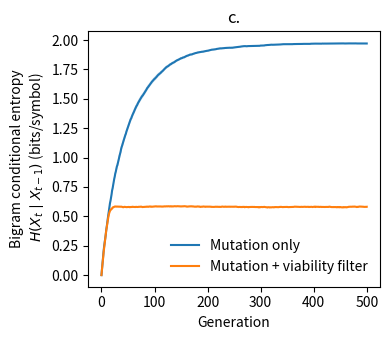

Recreate this plot in Python.
#!/usr/bin/env python3
"""
One-panel Option 1 (toy simulation) for SI Fig. S1

Goal: illustrate drift toward a high-entropy regime under mutation alone,
and boundedness under a simple viability constraint, without making any
empirical claim about real genomes.

Panel: empirical bigram conditional entropy H(X_t | X_{t-1}) (bits/symbol)
over generations, for:
  (A) mutation only
  (B) mutation + viability filter (accept offspring only if close to a structured template)

Outputs:
  - figS1_toy_entropy_proxy.png
  - figS1_toy_entropy_proxy.pdf
"""

import random
import math
from collections import Counter
import numpy as np
import matplotlib.pyplot as plt

# ----------------------------
# Parameters (tune as needed)
# ----------------------------
SEED = 2
ALPH = "ACGT"
n = 300                # sequence length
G = 500                 # generations
mu = 1 / n            # try 1/n, 2/n, 5/n to show robustness
reps = 50               # replicate lineages

# Viability constraint: stay within a Hamming band around a structured template
MAX_MISMATCH_FRAC = 0.05   # 10% mismatches allowed
MAX_TRIES = 20000          # resample attempts per generation if constraint fails

# Confidence interval across replicates (normal approx)
Z_95 = 1.96

random.seed(SEED)
np.random.seed(SEED)

# Structured template: periodic sequence
template = ("ACGT" * (n // 4 + 1))[:n]
#SS='AACGAACAATGTTTGTTTTTCTTGTTTTATTGCCACTAGTCTCTAGTCAGTGTGTTAATCTTACAACCAGAACTCAATTACCCCCTGCATACACTAATTCTTTCACACGTGGTGTTTATTACCCTGACAAAGTTTTCAGATCCTCAGTTTTACATTCAACTCAGGACTTGTTCTTACCTTTCTTTTCCAATGTTACTTGGTTCCATGCTATACATGTCTCTGGGACCAATGGTACTAAGAGGTTTGATAACCCTGTCCTACCATTTAATGATGGTGTTTATTTTGCTTCCACTGAGAAGTCTAACATAATAAGAGGCTGGATTTTTGGTACTACTTTAGATTCGAAGACCCAGTCCCTACTTATTGTTAATAACGCTACTAATGTTGTTATTAAAGTCTGTGAATTTCAATTTTGTAATGATCCATTTTTGGGTGTTTATTACCACAAAAACAACAAAAGTTGGATGGAAAGTGAGTTCAGAGTTTATTCTAGTGCGAATAATTGCACTTTTGAATATGTCTCTCAGCCTTTTCTTATGGACCTTGAAGGAAAACAGGGTAATTTCAAAAATCTTAGGGAATTTGTGTTTAAGAATATTGATGGTTATTTTAAAATATATTCTAAGCACACGCCTATTAATTTAGTGCGTGATCTCCCTCAGGGTTTTTCGGCTTTAGAACCATTGGTAGATTTGCCAATAGGTATTAACATCACTAGGTTTCAAACTTTACTTGCTTTACATAGAAGTTATTTGACTCCTGGTGATTCTTCTTCAGGTTGGACAGCTGGTGCTGCAGCTTATTATGTGGGTTATCTTCAACCTAGGACTTTTCTATTAAAATATAATGAAAATGGAACCATTACAGATGCTGTAGACTGTGCACTTGACCCTCTCTCAGAAACAAAGTGTACGTTGAAATCCTTCACTGTAGAAAAAGGAATCTATCAAACTTCTAACTTTAGAGTCCAACCAACAGAATCTATTGTTAGATTTCCTAATATTACAAACTTGTGCCCTTTTGGTGAAGTTTTTAACGCCACCAGATTTGCATCTGTTTATGCTTGGAACAGGAAGAGAATCAGCAACTGTGTTGCTGATTATTCTGTCCTATATAATTCCGCATCATTTTCCACTTTTAAGTGTTATGGAGTGTCTCCTACTAAATTAAATGATCTCTGCTTTACTAATGTCTATGCAGATTCATTTGTAATTAGAGGTGATGAAGTCAGACAAATCGCTCCAGGGCAAACTGGAAAGATTGCTGATTATAATTATAAATTACCAGATGATTTTACAGGCTGCGTTATAGCTTGGAATTCTAACAATCTTGATTCTAAGGTTGGTGGTAATTATAATTACCTGTATAGATTGTTTAGGAAGTCTAATCTCAAACCTTTTGAGAGAGATATTTCAACTGAAATCTATCAGGCCGGTAGCACACCTTGTAATGGTGTTGAAGGTTTTAATTGTTACTTTCCTTTACAATCATATGGTTTCCAACCCACTAATGGTGTTGGTTACCAACCATACAGAGTAGTAGTACTTTCTTTTGAACTTCTACATGCACCAGCAACTGTTTGTGGACCTAAAAAGTCTACTAATTTGGTTAAAAACAAATGTGTCAATTTCAACTTCAATGGTTTAACAGGCACAGGTGTTCTTACTGAGTCTAACAAAAAGTTTCTGCCTTTCCAACAATTTGGCAGAGACATTGCTGACACTACTGATGCTGTCCGTGATCCACAGACACTTGAGATTCTTGACATTACACCATGTTCTTTTGGTGGTGTCAGTGTTATAACACCAGGAACAAATACTTCTAACCAGGTTGCTGTTCTTTATCAGGATGTTAACTGCACAGAAGTCCCTGTTGCTATTCATGCAGATCAACTTACTCCTACTTGGCGTGTTTATTCTACAGGTTCTAATGTTTTTCAAACACGTGCAGGCTGTTTAATAGGGGCTGAACATGTCAACAACTCATATGAGTGTGACATACCCATTGGTGCAGGTATATGCGCTAGTTATCAGACTCAGACTAATTCTCCTCGGCGGGCACGTAGTGTAGCTAGTCAATCCATCATTGCCTACACTATGTCACTTGGTGCAGAAAATTCAGTTGCTTACTCTAATAACTCTATTGCCATACCCACAAATTTTACTATTAGTGTTACCACAGAAATTCTACCAGTGTCTATGACCAAGACATCAGTAGATTGTACAATGTACATTTGTGGTGATTCAACTGAATGCAGCAATCTT'
#template = SS[:n]

# ----------------------------
# Helpers
# ----------------------------
def mutate(seq: str, mu_: float, alph: str = ALPH) -> str:
    s = list(seq)
    for i, ch in enumerate(s):
        if random.random() < mu_:
            # mutate to a different symbol uniformly
            choices = [a for a in alph if a != ch]
            s[i] = random.choice(choices)
    return "".join(s)

def hamming_frac(a: str, b: str) -> float:
    return sum(1 for x, y in zip(a, b) if x != y) / len(a)

def passes_constraint(seq: str) -> bool:
    return hamming_frac(seq, template) <= MAX_MISMATCH_FRAC

def bigram_cond_entropy_bits(seq: str) -> float:
    """
    Empirical H(X_t | X_{t-1}) in bits per symbol using adjacent bigrams.
    """
    if len(seq) < 2:
        return 0.0
    pair_counts = Counter(zip(seq[:-1], seq[1:]))
    prev_counts = Counter(seq[:-1])
    total = len(seq) - 1

    H = 0.0
    for (a, b), c_ab in pair_counts.items():
        p_ab = c_ab / total
        p_b_given_a = c_ab / prev_counts[a]
        H -= p_ab * math.log2(p_b_given_a)
    return H

def simulate_lineage(mutation_only: bool) -> np.ndarray:
    x = template  # start from structured state
    H = np.empty(G + 1, dtype=float)

    for t in range(G + 1):
        H[t] = bigram_cond_entropy_bits(x)
        if t == G:
            break

        if mutation_only:
            x = mutate(x, mu)
        else:
            # viability filter: resample until constraint passes
            accepted = False
            for _ in range(MAX_TRIES):
                y = mutate(x, mu)
                if passes_constraint(y):
                    x = y
                    accepted = True
                    break
            if not accepted:
                # if constraint is too strict for chosen mu, keep current
                x = x

    return H

def mean_ci(arr: np.ndarray, z: float = Z_95):
    m = arr.mean(axis=0)
    s = arr.std(axis=0, ddof=1)
    se = s / math.sqrt(arr.shape[0])
    return m, m - z * se, m + z * se


# ----------------------------
# Run replicates
# ----------------------------
H_mut = []
H_sel = []

for _ in range(reps):
    H_mut.append(simulate_lineage(mutation_only=True))
    H_sel.append(simulate_lineage(mutation_only=False))

H_mut = np.vstack(H_mut)
H_sel = np.vstack(H_sel)

m0, lo0, hi0 = mean_ci(H_mut)
m1, lo1, hi1 = mean_ci(H_sel)

# ----------------------------
# Plot (single panel)
# ----------------------------
x = np.arange(G + 1)

plt.figure(figsize=(4, 3.5))
plt.plot(x, m0, label="Mutation only")
plt.fill_between(x, lo0, hi0, alpha=0.2)

plt.plot(x, m1, label="Mutation + viability filter")
plt.fill_between(x, lo1, hi1, alpha=0.2)

plt.xlabel("Generation")
plt.ylabel("Bigram conditional entropy\n $H(X_t\mid X_{t-1})$ (bits/symbol)")
plt.title("c.")
plt.legend(frameon=False)
plt.tight_layout()

plt.savefig("figS1_toy_entropy_proxy.png", dpi=300)
plt.savefig("figS1_toy_entropy_proxy.pdf")
#plt.show()
import pandas as pd

df_plot = pd.DataFrame({
    "generation": np.arange(G + 1),
    "mut_mean": m0,
    "mut_ci_low": lo0,
    "mut_ci_high": hi0,
    "sel_mean": m1,
    "sel_ci_low": lo1,
    "sel_ci_high": hi1,
})

df_plot.to_csv("figS1_toy_entropy_proxy_plotdata.csv", index=False)

print("Saved: figS1_toy_entropy_proxy_plotdata.csv")

print("Saved: figS1_toy_entropy_proxy.png and figS1_toy_entropy_proxy.pdf")
print(f"Params: n={n}, G={G}, mu={mu:.6g}, reps={reps}, MAX_MISMATCH_FRAC={MAX_MISMATCH_FRAC}")
